Labelled photos from "data", an image-classification folder in KyklyMachine/Coins-mint. The possible labels are: 1 chervonets 1923, 1 kopek 1924 to 1925, 1 kopek 1926 to 1935, 1 kopek 1935 to 1936, 1 kopek 1937 to 1946, 1 kopek 1948 to 1956, 1 kopek 1957, 1 kopek 1958, 1 kopek 1961 to 1991, 1 poltinnik 1924 to 1927, 1 ruble 1921 to 1922, 1 ruble 1924, 1 ruble 1958, 1 ruble 1961, 1 ruble 1964 to 1991, 1 ruble 1991, 10 kopeks 1921 to 1923, 10 kopeks 1924 to 1931, 10 kopeks 1931 to 1934, 10 kopeks 1935 to 1936, 10 kopeks 1937 to 1946, 10 kopeks 1948 to 1956, 10 kopeks 1957, 10 kopeks 1958, 10 kopeks 1961 to 1991, 10 rubles 1991 to 1992, 15 kopeks 1921 to 1923, 15 kopeks 1924 to 1931, 15 kopeks 1931 to 1934, 15 kopeks 1935 to 1936, 15 kopeks 1937 to 1946, 15 kopeks 1948 to 1956, 15 kopeks 1957, 15 kopeks 1958, 15 kopeks 1961 to 1991, 2 kopeks 1924 to 1925, 2 kopeks 1926 to 1935, 2 kopeks 1935 to 1936, 2 kopeks 1937 to 1946, 2 kopeks 1948 to 1956, 2 kopeks 1957, 2 kopeks 1958, 2 kopeks 1961 to 1991, 20 kopeks 1921 to 1923, 20 kopeks 1924 to 1931, 20 kopeks 1931 to 1934, 20 kopeks 1935 to 1936, 20 kopeks 1937 to 1946, 20 kopeks 1948 to 1956, 20 kopeks 1957, 20 kopeks 1961 to 1991, 3 kopeks 1924, 3 kopeks 1926 to 1935, 3 kopeks 1935 to 1936, 3 kopeks 1937 to 1946, 3 kopeks 1948 to 1956, 3 kopeks 1957, 3 kopeks 1958, 3 kopeks 1961 to 1991, 5 kopeks 1924, 5 kopeks 1926 to 1935, 5 kopeks 1935 to 1936, 5 kopeks 1937 to 1946, 5 kopeks 1948 to 1956, 5 kopeks 1957, 5 kopeks 1958, 5 kopeks 1961 to 1991, 5 rubles 1991, 50 kopeks 1921 to 1922, 50 kopeks 1961, 50 kopeks 1964 to 1991, 50 kopeks 1991, half kopek 1925 to 1928.

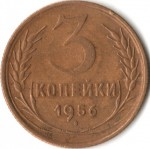
Label: 3 kopeks 1948 to 1956

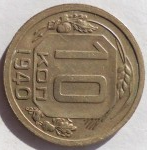
Label: 10 kopeks 1937 to 1946

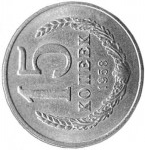
Label: 15 kopeks 1958

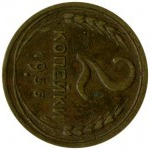
Label: 2 kopeks 1935 to 1936

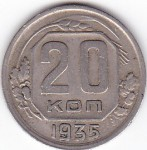
Label: 20 kopeks 1935 to 1936

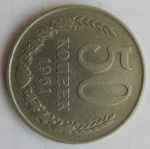
Label: 50 kopeks 1961
